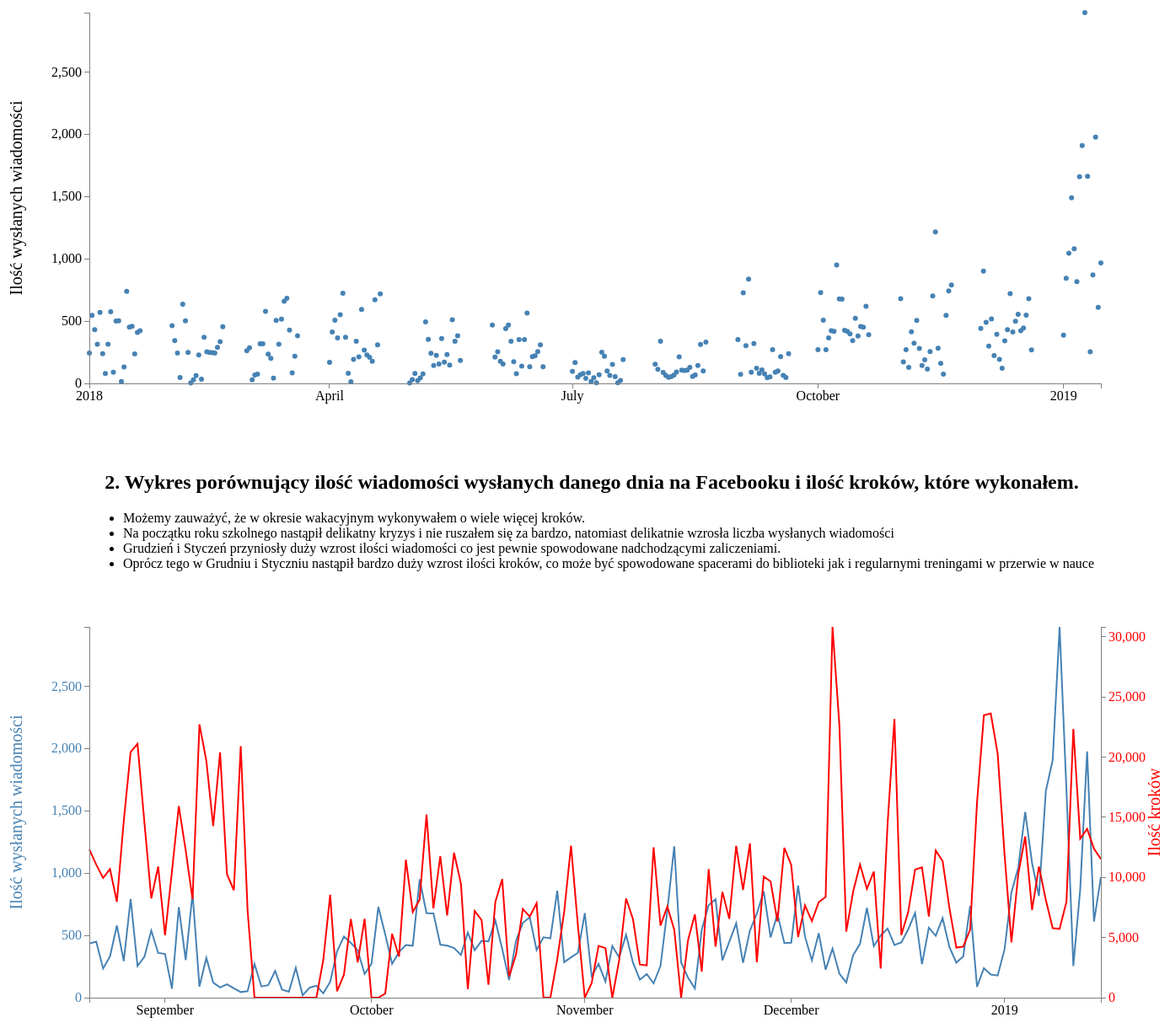
D3 v3 page, settled after 480 driven frames (8 s of simulated time); the page loaded 2 data file(s).


// Ustal rozmiar obrazka z wykresem i marginesów
var margin = {top: 30, right: 100, bottom: 30, left: 100    },
    width = 1400 - margin.left - margin.right,
    height = 500 - margin.top - margin.bottom;

// Wczytaj date w poprawnym formacie
var parseDate = d3.time.format("%d-%b-%y").parse;
var formatTime = d3.time.format("%e %B");

var x = d3.time.scale().range([0, width]);
var y = d3.scale.linear().range([height, 0]);

// Definicja osi X i Y
var xAxis = d3.svg.axis().scale(x)
    .orient("bottom").ticks(5);

var yAxis = d3.svg.axis().scale(y)
    .orient("left").ticks(5);

// Ustal przestrzeń na tooltipy
var div = d3.select("body").append("div")
    .attr("class", "tooltip")
    .style("opacity", 0);

// Dodaj pole svg
var svg1 = d3.select("body")
    .append("svg")
        .attr("width", width + margin.left + margin.right)
        .attr("height", height + margin.top + margin.bottom)
    .append("g")
        .attr("transform", 
              "translate(" + margin.left + "," + margin.top + ")");

    // Wczytaj dane
    d3.csv("data.csv", function(error, data) {
        data.forEach(function(d) {
            d.date = parseDate(d.date);
            d.msg_cnt = +d.msg_cnt;
        });

    // Ustal zasięg danych (ustawienia osi Y)
    x.domain(d3.extent(data, function(d) { return d.date; }));
    y.domain([0, d3.max(data, function(d) { return d.msg_cnt; })]);

    // Dodaj wykres punktowy (scatterplot)
    svg1.selectAll("dot")	
        .data(data)			
    .enter().append("circle")								
        .attr("r", 3)		
        .style("fill", "steelblue")
        .attr("cx", function(d) { return x(d.date); })		 
        .attr("cy", function(d) { return y(d.msg_cnt); })		
        .on("mouseover", function(d) {		
            div.transition()		
                .duration(200)		
                .style("opacity", .9);		
            div	.html(formatTime(d.date) + "<br/>"  + d.msg_cnt)	
                .style("left", (d3.event.pageX) + "px")		
                .style("top", (d3.event.pageY - 28) + "px");	
            })					
        .on("mouseout", function(d) {		
            div.transition()		
                .duration(500)		
                .style("opacity", 0);	
        });

    // Dodaj oś X
    svg1.append("g")
        .attr("class", "x axis")
        .attr("transform", "translate(0," + height + ")")
        .call(xAxis);

    // Dodaj oś Y
    svg1.append("g")
        .attr("class", "y axis")
        .call(yAxis);
        
    // Dodaj opis osi Y, X jest oczywista
    svg1.append("text")
      .attr("transform", "rotate(-90)")
      .attr("y", 0 - margin.left)
      .attr("x",0 - (height / 2))
      .attr("dy", "1em")
      .attr('font-size', 20)
      .style("text-anchor", "middle")
      .text("Ilość wysłanych wiadomości");  

});


var margin = {top: 30, right: 100, bottom: 30, left: 100},
    width = 1400 - margin.left - margin.right,
    height = 500 - margin.top - margin.bottom;

var parseDate = d3.time.format("%d-%b-%y").parse;

var x = d3.time.scale().range([0, width]);
var y0 = d3.scale.linear().range([height, 0]);
var y1 = d3.scale.linear().range([height, 0]);

var xAxis = d3.svg.axis().scale(x)
    .orient("bottom").ticks(5);

var yAxisLeft = d3.svg.axis().scale(y0)
    .orient("left").ticks(5);

var yAxisRight = d3.svg.axis().scale(y1)
    .orient("right").ticks(5); 

var valueline = d3.svg.line()
    .x(function(d) { return x(d.date); })
    .y(function(d) { return y0(d.msg_cnt); });
    
var valueline2 = d3.svg.line()
    .x(function(d) { return x(d.date); })
    .y(function(d) { return y1(d.kroki); });
  
var svg2 = d3.select("body")
    .append("svg")
        .attr("width", width + margin.left + margin.right)
        .attr("height", height + margin.top + margin.bottom)
    .append("g")
        .attr("transform", 
              "translate(" + margin.left + "," + margin.top + ")");

// Wczytywanie danych
d3.csv("data2.csv", function(error, data) {
    data.forEach(function(d) {
        d.date = parseDate(d.date);
        d.msg_cnt = +d.msg_cnt;
        d.kroki = +d.kroki;
    });

    // Ustal zasięg danych (ustawienia obu osi Y)
    x.domain(d3.extent(data, function(d) { return d.date; }));
    y0.domain([0, d3.max(data, function(d) {
		return Math.max(d.msg_cnt); })]); 
    y1.domain([0, d3.max(data, function(d) { 
		return Math.max(d.kroki); })]);

    // Dodaj linię dla danych 1 (niebieska)
    svg2.append("path")        
        .attr("d", valueline(data));
    
    // Dodaj linię dla danych 2 (czerwona)
    svg2.append("path")        
        .style("stroke", "red")
        .attr("d", valueline2(data));
    
    // Dodaj oś X
    svg2.append("g")            
        .attr("class", "x axis")
        .attr("transform", "translate(0," + height + ")")
        .call(xAxis);
    // Dodaj oś Y (lewa)
    svg2.append("g")
        .attr("class", "y axis")
        .style("fill", "steelblue")
        .call(yAxisLeft);
        
    // Dodaj oś Y (prawa)
    svg2.append("g")
        .attr("class", "y axis")
        .attr("transform", "translate(" + width + " ,0)")
        .style("fill", "red")
        .call(yAxisRight);
        
    // Dodaj opisy osi Y (lewej)
    svg2.append("text")
      .attr("transform", "rotate(-90)")
      .attr("y", 0 - margin.left)
      .attr("x",0 - (height / 2))
      .attr("dy", "1em")
      .attr('font-size', 20)
      .style("text-anchor", "middle")
      .style("fill", "steelblue")
      .text("Ilość wysłanych wiadomości");  
    
    // Dodaj opisy osi Y (prawej)
    svg2.append("text")
      .attr("transform", "rotate(-90)")
      .attr("y", 1350 - margin.right)
      .attr("x",0 - (height / 2))
      .attr("dy", "1em")
      .attr('font-size', 20)
      .style("text-anchor", "middle")
      .style("fill", "red")
      .text("Ilość kroków");  

});



### data: data2.csv
date, msg_cnt, kroki
21-Aug-18, 434, 12322
22-Aug-18, 450, 11061
23-Aug-18, 234, 9947
24-Aug-18, 331, 10698
25-Aug-18, 578, 7970
26-Aug-18, 293, 14690
27-Aug-18, 793, 20425
28-Aug-18, 254, 21098
29-Aug-18, 327, 14579
30-Aug-18, 539, 8247
31-Aug-18, 359, 10897
01-Sep-18, 351, 5183
02-Sep-18, 72, 10478
03-Sep-18, 727, 15928
04-Sep-18, 302, 12245
05-Sep-18, 837, 8177
06-Sep-18, 89, 22723
07-Sep-18, 319, 19699
08-Sep-18, 121, 14255
09-Sep-18, 82, 20390
10-Sep-18, 108, 10262
11-Sep-18, 76, 8932
12-Sep-18, 45, 20912
13-Sep-18, 52, 7218
14-Sep-18, 271, 0
15-Sep-18, 90, 0
16-Sep-18, 100, 0
17-Sep-18, 214, 0
18-Sep-18, 65, 0
19-Sep-18, 47, 0
20-Sep-18, 239, 0
21-Sep-18, 19, 0
22-Sep-18, 80, 0
23-Sep-18, 96, 0
24-Sep-18, 35, 3149
25-Sep-18, 127, 8552
26-Sep-18, 371, 531
27-Sep-18, 491, 1913
28-Sep-18, 440, 6539
29-Sep-18, 381, 2940
30-Sep-18, 191, 6549
01-Oct-18, 271, 0
02-Oct-18, 728, 0
03-Oct-18, 507, 347
04-Oct-18, 271, 5310
05-Oct-18, 366, 3420
06-Oct-18, 422, 11461
07-Oct-18, 417, 7118
08-Oct-18, 950, 8155
09-Oct-18, 678, 15235
10-Oct-18, 677, 7420
11-Oct-18, 426, 11755
12-Oct-18, 417, 6830
13-Oct-18, 398, 12054
14-Oct-18, 343, 9474
15-Oct-18, 523, 701
16-Oct-18, 381, 7205
17-Oct-18, 456, 6457
18-Oct-18, 452, 1072
19-Oct-18, 619, 7955
... 88 more rows

### data: data.csv
date, msg_cnt, kroki
01-Jan-18, 244, 0
02-Jan-18, 546, 0
03-Jan-18, 432, 0
04-Jan-18, 314, 0
05-Jan-18, 569, 0
06-Jan-18, 239, 0
07-Jan-18, 79, 0
08-Jan-18, 315, 0
09-Jan-18, 575, 0
10-Jan-18, 90, 0
11-Jan-18, 501, 0
12-Jan-18, 502, 0
13-Jan-18, 16, 0
14-Jan-18, 132, 0
15-Jan-18, 739, 0
16-Jan-18, 452, 0
17-Jan-18, 459, 0
18-Jan-18, 236, 0
19-Jan-18, 410, 0
20-Jan-18, 423, 0
01-Feb-18, 463, 0
02-Feb-18, 343, 0
03-Feb-18, 243, 0
04-Feb-18, 47, 0
05-Feb-18, 635, 0
06-Feb-18, 502, 0
07-Feb-18, 249, 0
08-Feb-18, 4, 0
09-Feb-18, 28, 0
10-Feb-18, 62, 0
11-Feb-18, 229, 0
12-Feb-18, 34, 0
13-Feb-18, 371, 0
14-Feb-18, 253, 0
15-Feb-18, 249, 0
16-Feb-18, 247, 0
17-Feb-18, 244, 0
18-Feb-18, 289, 0
19-Feb-18, 335, 0
20-Feb-18, 455, 0
01-Mar-18, 262, 0
02-Mar-18, 285, 0
03-Mar-18, 28, 0
04-Mar-18, 68, 0
05-Mar-18, 74, 0
06-Mar-18, 318, 0
07-Mar-18, 318, 0
08-Mar-18, 578, 0
09-Mar-18, 235, 0
10-Mar-18, 201, 0
11-Mar-18, 43, 0
12-Mar-18, 505, 0
13-Mar-18, 315, 0
14-Mar-18, 516, 0
15-Mar-18, 659, 0
16-Mar-18, 683, 0
17-Mar-18, 427, 0
18-Mar-18, 84, 0
19-Mar-18, 218, 0
20-Mar-18, 382, 0
... 195 more rows